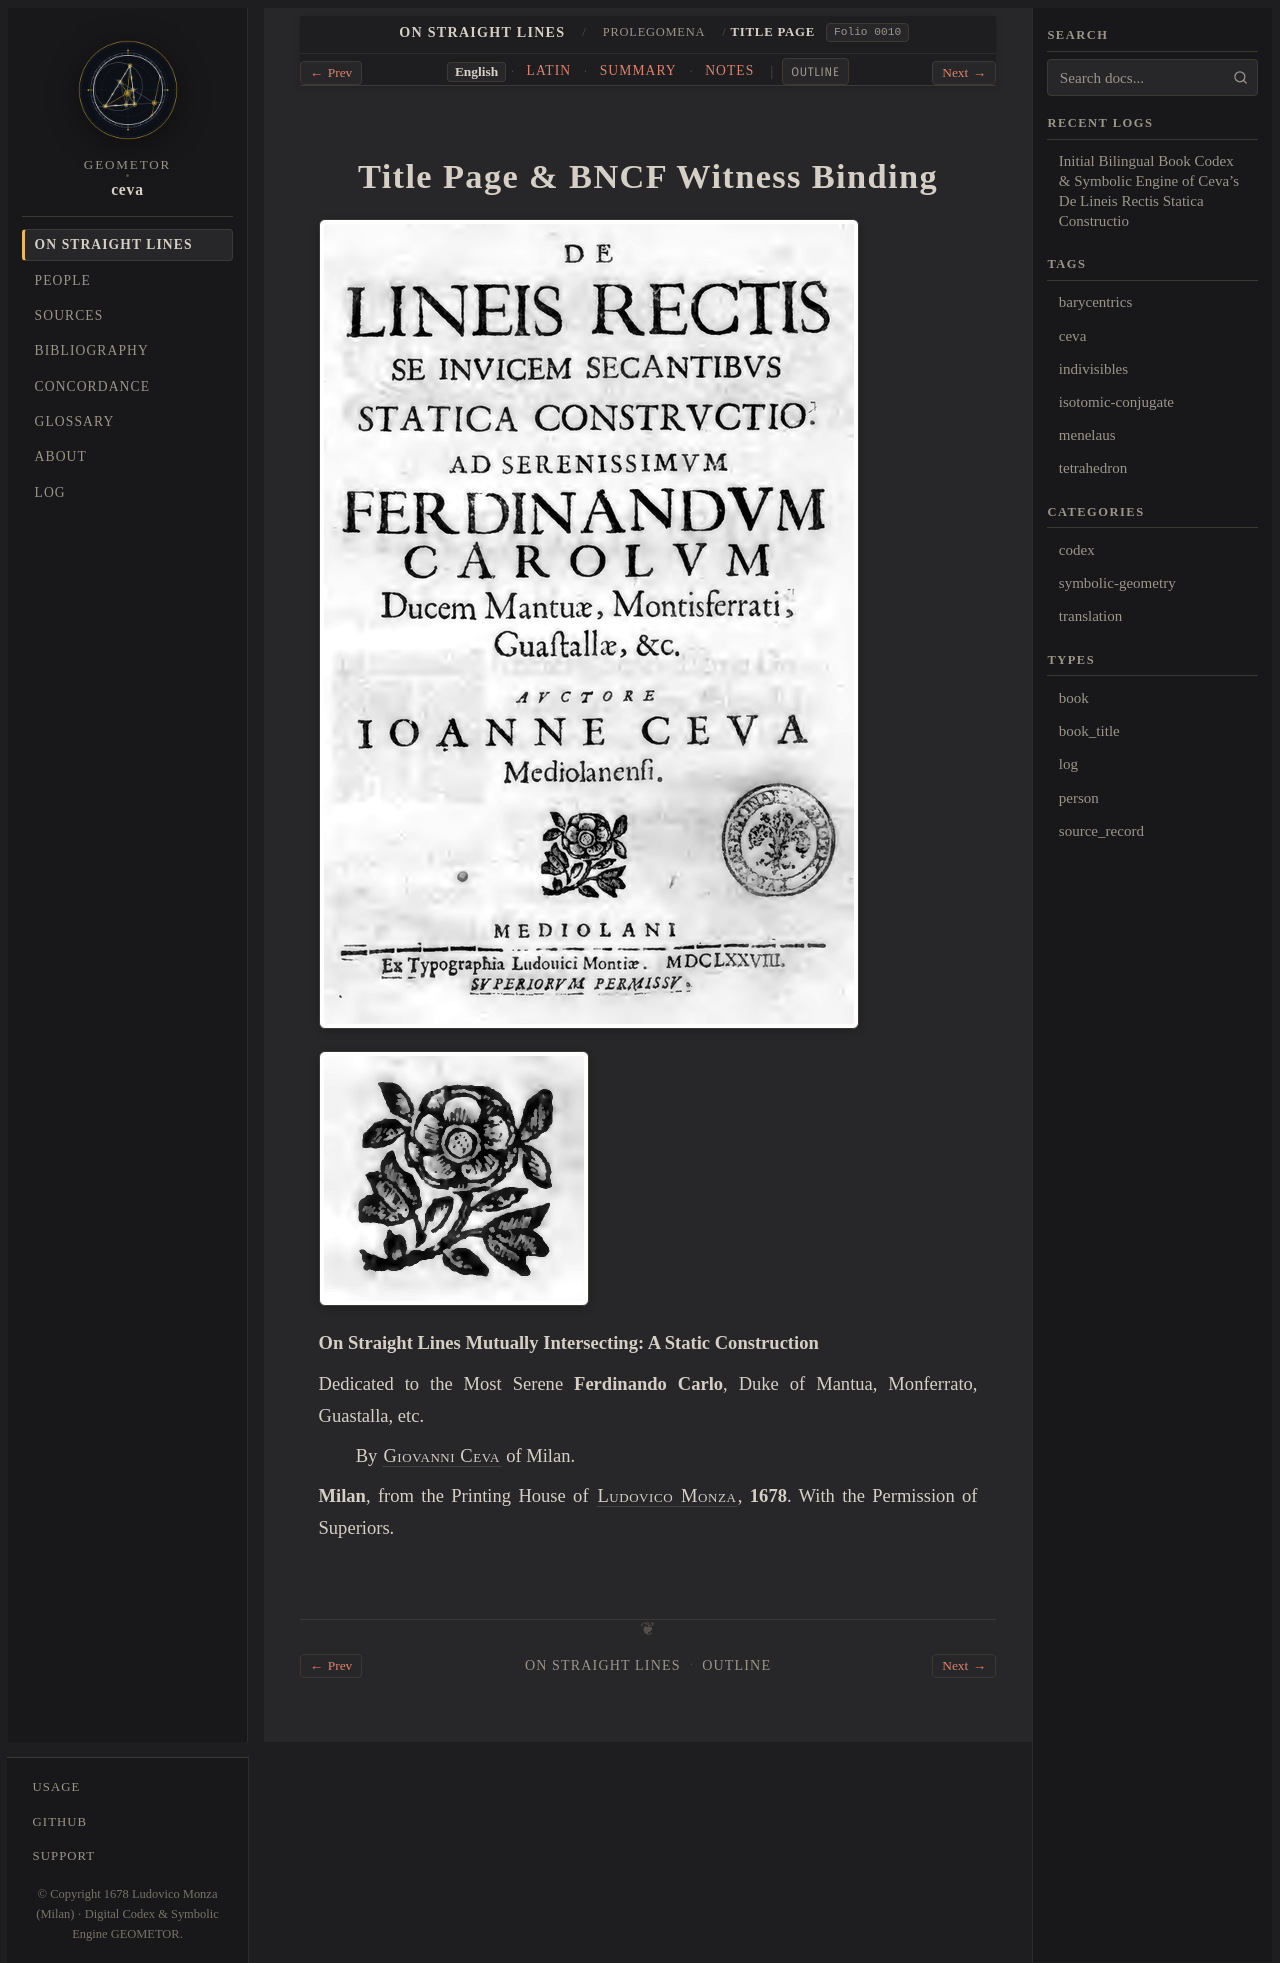

repository: geometor/ceva · page: de_lineis_rectis/statica_prolegomena/frontispiece/index.html · generator: sphinx

:layout: book
:order: 1
:canonical_id: statica_prolegomena_frontispiece
:breadcrumb_title: Title Page
:folio: 0010
:tracks: English: index | Latin: la | Summary: summary | Notes: notes

.. _statica-prolegomena-frontispiece:
.. _statica-prolegomena-frontispiece-en:

Title Page & BNCF Witness Binding
=================================

.. folio:: 0010
   :page: Title Page

.. picture:: 0010.g1.png
   :alt: 1678 Milan Title Page of Giovanni Ceva's De Lineis Rectis Se Invicem Secantibus Statica Constructio

.. picture:: 0010.g2.png
   :alt: 1678 Ludovico Monza woodcut rose ornament from title page

**On Straight Lines Mutually Intersecting: A Static Construction**

Dedicated to the Most Serene **Ferdinando Carlo**, Duke of Mantua, Monferrato, Guastalla, etc.

By :person:`Giovanni Ceva <ceva>` of Milan.

**Milan**, from the Printing House of :person:`Ludovico Monza <monza>`, **1678**. With the Permission of Superiors.

.. toctree::
   :hidden:

   la
   summary
   notes
